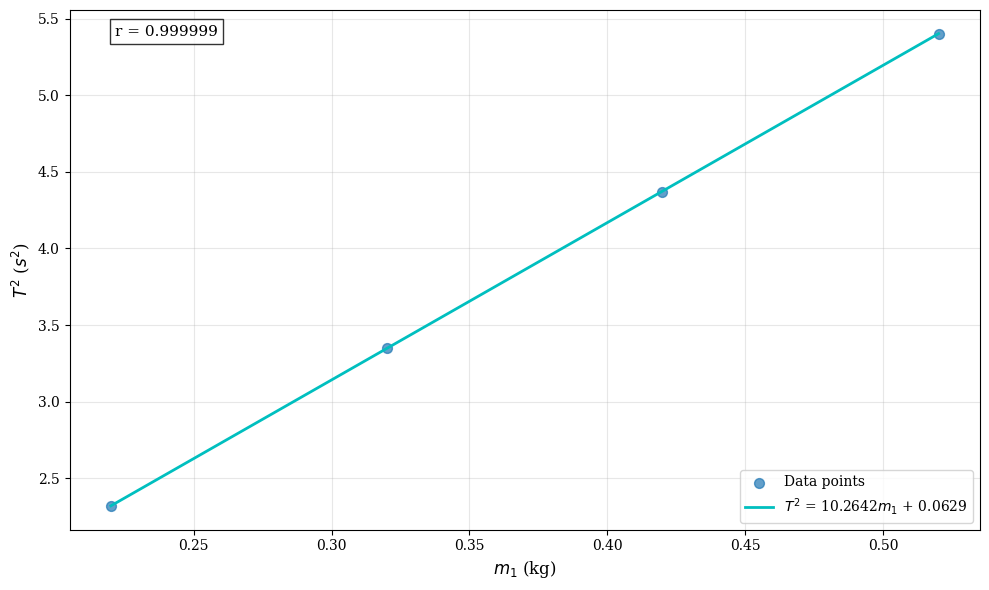

Write the Python code that produced this figure.
import numpy as np
import matplotlib.pyplot as plt
from scipy import stats
from math import log as ln

plt.rcParams.update({'font.family': 'serif'})

m = np.array([220.00, 320.05, 419.71, 520.15])
m1 = m * 10**-3
T_squared = np.array([2.3192, 3.3507, 4.3706, 5.4010])

slope, intercept, r_value, p_value, std_err = stats.linregress(m1, T_squared)

line = slope * m1 + intercept

plt.figure(figsize=(10, 6))
plt.scatter(m1, T_squared, s=50, alpha=0.7, label='Data points')
plt.plot(m1, line, 'c-', linewidth=2, label=f'$T^2$ = {slope:.4f}$m_1$ + {intercept:.4f}')

plt.xlabel(r'$m_1$ (kg)', fontsize=12)
plt.ylabel('$T^2$ ($s^2$)', fontsize=12)
plt.legend()

plt.text(0.05, 0.95, f'r = {r_value:.6f}', 
         transform=plt.gca().transAxes, 
         fontsize=11,
         bbox=dict(facecolor='white', alpha=0.8))

print(f'intercept (α) = {intercept:.6f}')
print(f'slope (β) = {slope:.6f}')
print(f'r = {r_value:.6f}')
print(f'p-value = {p_value:.6e}')
print(f'std_err = {std_err:.6e}')

plt.grid(True, alpha=0.3)
plt.tight_layout()
plt.show()